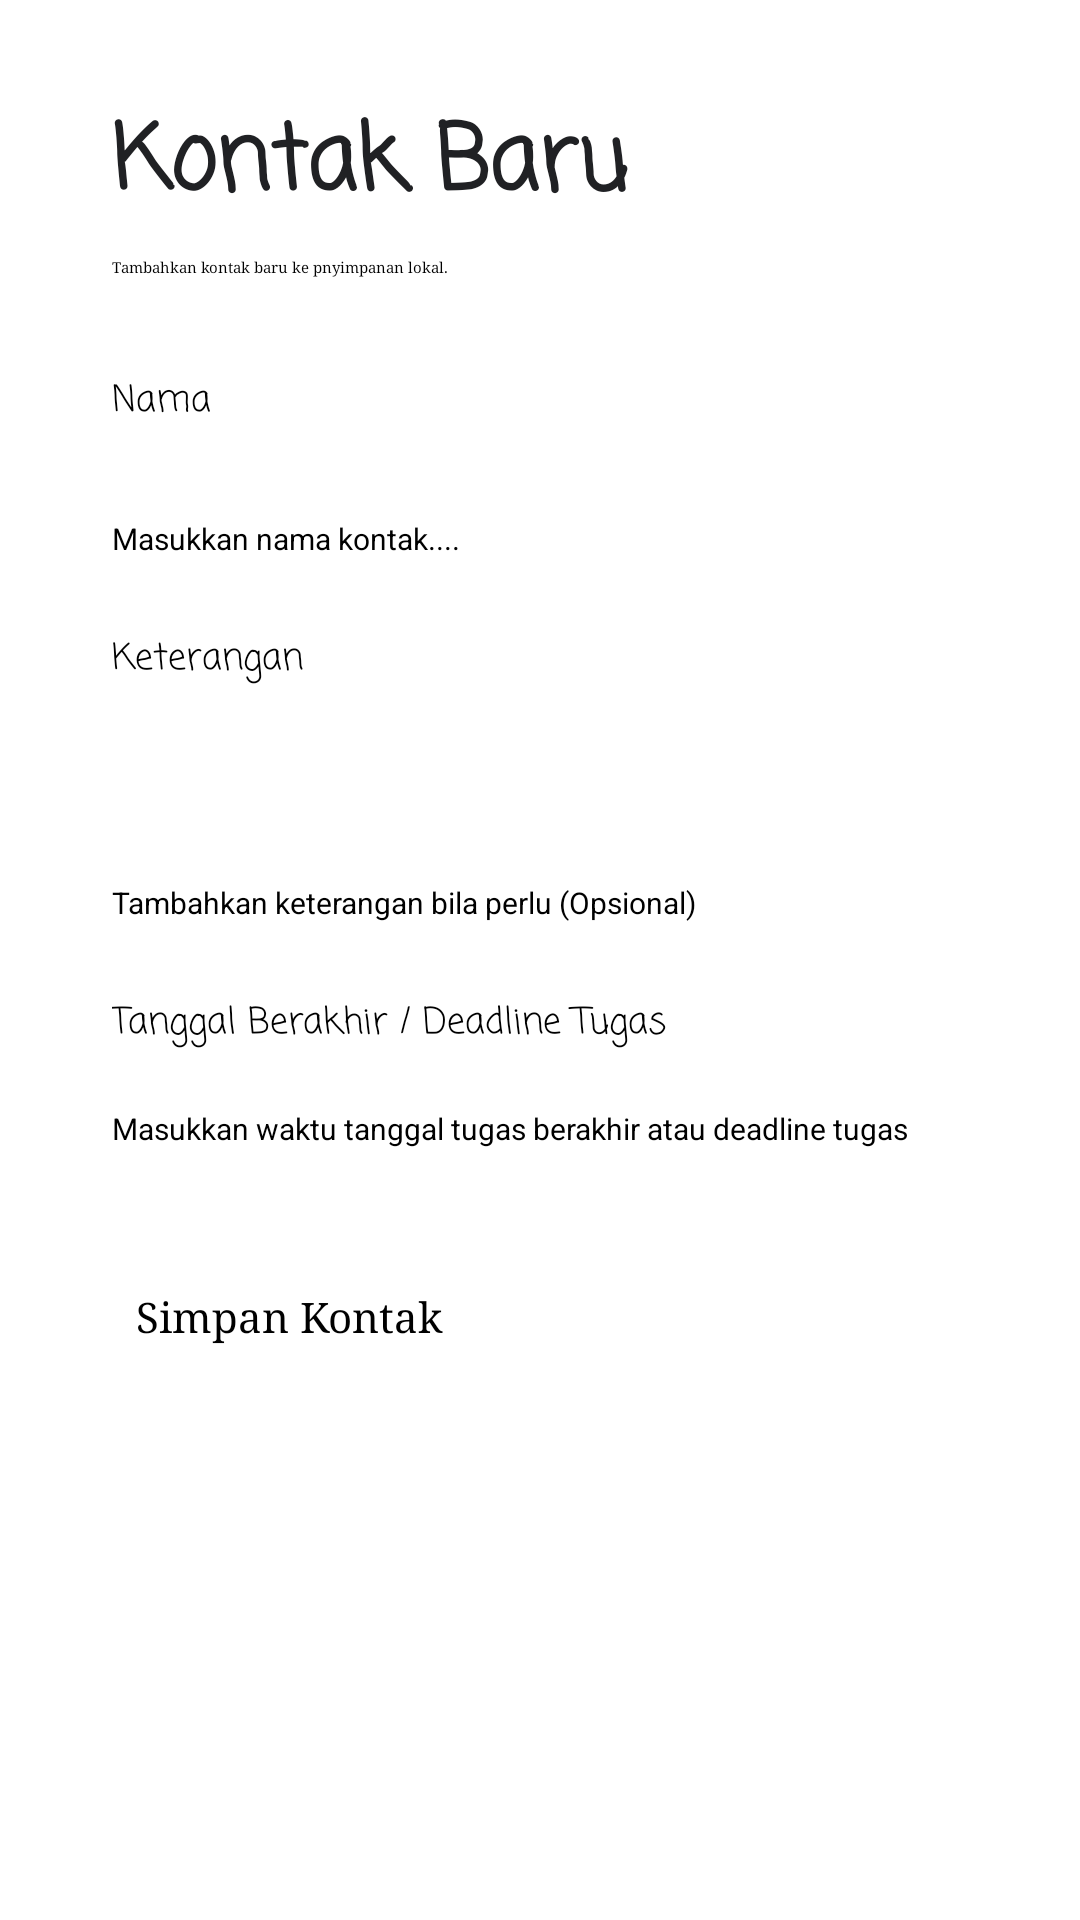

Write the Android layout XML for this screen, with the resource values it uses.
<!-- AndroidManifest.xml: application theme Theme.AppContact -->
<!-- res/layout/fragment_add.xml -->
<?xml version="1.0" encoding="utf-8"?>
<androidx.constraintlayout.widget.ConstraintLayout xmlns:android="http://schemas.android.com/apk/res/android"
    xmlns:tools="http://schemas.android.com/tools"
    xmlns:app="http://schemas.android.com/apk/res-auto"
    android:layout_width="match_parent"
    android:layout_height="match_parent"
    tools:context=".ui.FragmentAdd">

    <TextView
        android:id="@+id/Title"
        android:layout_width="wrap_content"
        android:layout_height="wrap_content"
        android:layout_marginStart="32dp"
        android:layout_marginTop="32dp"
        android:layout_marginEnd="8dp"
        android:fontFamily="casual"
        android:text="Kontak Baru"
        android:textColor="@color/textMain"
        android:textSize="30sp"
        android:textStyle="bold"
        app:layout_constraintEnd_toEndOf="parent"
        app:layout_constraintHorizontal_bias="0.037"
        app:layout_constraintStart_toStartOf="parent"
        app:layout_constraintTop_toTopOf="parent" />

    <TextView
        android:id="@+id/Subtitle"
        android:layout_width="wrap_content"
        android:layout_height="wrap_content"
        android:layout_marginTop="8dp"
        android:fontFamily="serif"
        android:text="Tambahkan kontak baru ke pnyimpanan lokal."
        app:layout_constraintBottom_toBottomOf="parent"
        app:layout_constraintHorizontal_bias="0.0"
        app:layout_constraintLeft_toLeftOf="@+id/Title"
        app:layout_constraintRight_toRightOf="parent"
        app:layout_constraintTop_toBottomOf="@+id/Title"
        app:layout_constraintVertical_bias="0.0" />


    <androidx.core.widget.NestedScrollView
        android:layout_width="0dp"
        android:layout_height="0dp"
        android:layout_marginTop="32dp"
        android:layout_marginRight="32dp"
        app:layout_constraintBottom_toBottomOf="parent"
        app:layout_constraintEnd_toEndOf="parent"
        app:layout_constraintStart_toStartOf="@+id/Subtitle"
        app:layout_constraintTop_toBottomOf="@+id/Subtitle"
        app:layout_constraintVertical_bias="0.0">


        <androidx.constraintlayout.widget.ConstraintLayout
            android:layout_width="match_parent"
            android:layout_height="match_parent"
            android:paddingBottom="100sp">

            <TextView
                android:id="@+id/textView"
                android:layout_width="wrap_content"
                android:layout_height="wrap_content"
                android:layout_marginTop="24dp"
                android:fontFamily="casual"
                android:text="Nama"
                android:textSize="12sp"
                app:layout_constraintStart_toStartOf="parent"
                tools:ignore="MissingConstraints" />

            <EditText
                android:id="@+id/txtName"
                android:layout_width="match_parent"
                android:layout_height="wrap_content"
                android:layout_marginTop="8dp"
                android:ems="10"
                android:fontFamily="casual"
                android:inputType="textPersonName"
                android:textSize="14sp"
                app:layout_constraintStart_toStartOf="@+id/textView"
                app:layout_constraintTop_toBottomOf="@+id/textView" />

            <TextView
                android:id="@+id/textView12"
                android:layout_width="wrap_content"
                android:layout_height="0dp"
                android:text="Masukkan nama kontak...."
                android:textSize="10sp"
                app:layout_constraintStart_toStartOf="@+id/txtName"
                app:layout_constraintTop_toBottomOf="@+id/txtName" />

            <TextView
                android:id="@+id/textView13"
                android:layout_width="wrap_content"
                android:layout_height="wrap_content"
                android:layout_marginTop="24dp"
                android:fontFamily="casual"
                android:text="Keterangan"
                android:textSize="12sp"
                app:layout_constraintStart_toStartOf="@+id/textView12"
                app:layout_constraintTop_toBottomOf="@+id/textView12" />

            <EditText
                android:id="@+id/txtDescription"
                android:layout_width="match_parent"
                android:layout_height="65dp"
                android:ems="10"
                android:gravity="start|top"
                android:inputType="textMultiLine"
                android:textSize="14sp"
                app:layout_constraintStart_toStartOf="@+id/textView13"
                app:layout_constraintTop_toBottomOf="@+id/textView13" />

            <TextView
                android:id="@+id/textView14"
                android:layout_width="wrap_content"
                android:layout_height="0dp"
                android:text="Tambahkan keterangan bila perlu (Opsional)"
                android:textSize="10sp"
                app:layout_constraintStart_toStartOf="@+id/txtDescription"
                app:layout_constraintTop_toBottomOf="@+id/txtDescription" />


            <TextView
                android:id="@+id/textView15"
                android:layout_width="wrap_content"
                android:layout_height="wrap_content"
                android:layout_marginTop="24dp"
                android:fontFamily="casual"
                android:text="Tanggal Berakhir / Deadline Tugas"
                android:textSize="12sp"
                app:layout_constraintStart_toStartOf="@+id/textView14"
                app:layout_constraintTop_toBottomOf="@+id/textView14" />

            <EditText
                android:id="@+id/txtDate"
                android:focusable="false"
                android:layout_width="wrap_content"
                android:layout_height="wrap_content"
                android:ems="10"
                android:inputType="text"
                android:textSize="14sp"
                app:layout_constraintStart_toStartOf="@+id/textView15"
                app:layout_constraintTop_toBottomOf="@+id/textView15" />

            <TextView
                android:id="@+id/textView16"
                android:layout_width="wrap_content"
                android:layout_height="0dp"
                android:text="Masukkan waktu tanggal tugas berakhir atau deadline tugas"
                android:textSize="10sp"
                app:layout_constraintStart_toStartOf="@+id/txtDate"
                app:layout_constraintTop_toBottomOf="@+id/txtDate" />

            <Button
                android:id="@+id/btnSave"
                android:layout_width="0dp"
                android:layout_height="wrap_content"
                android:layout_marginStart="8dp"
                android:layout_marginTop="60dp"
                android:layout_marginEnd="8dp"
                android:fontFamily="serif"
                android:textSize="14sp"
                android:text="Simpan Kontak"
                app:layout_constraintEnd_toEndOf="parent"
                app:layout_constraintStart_toStartOf="parent"
                app:layout_constraintTop_toBottomOf="@+id/txtDate" />


        </androidx.constraintlayout.widget.ConstraintLayout>

    </androidx.core.widget.NestedScrollView>

</androidx.constraintlayout.widget.ConstraintLayout>
<!-- resources referenced by this layout -->
<resources>
  <color name="textMain">#202124</color>
</resources>
